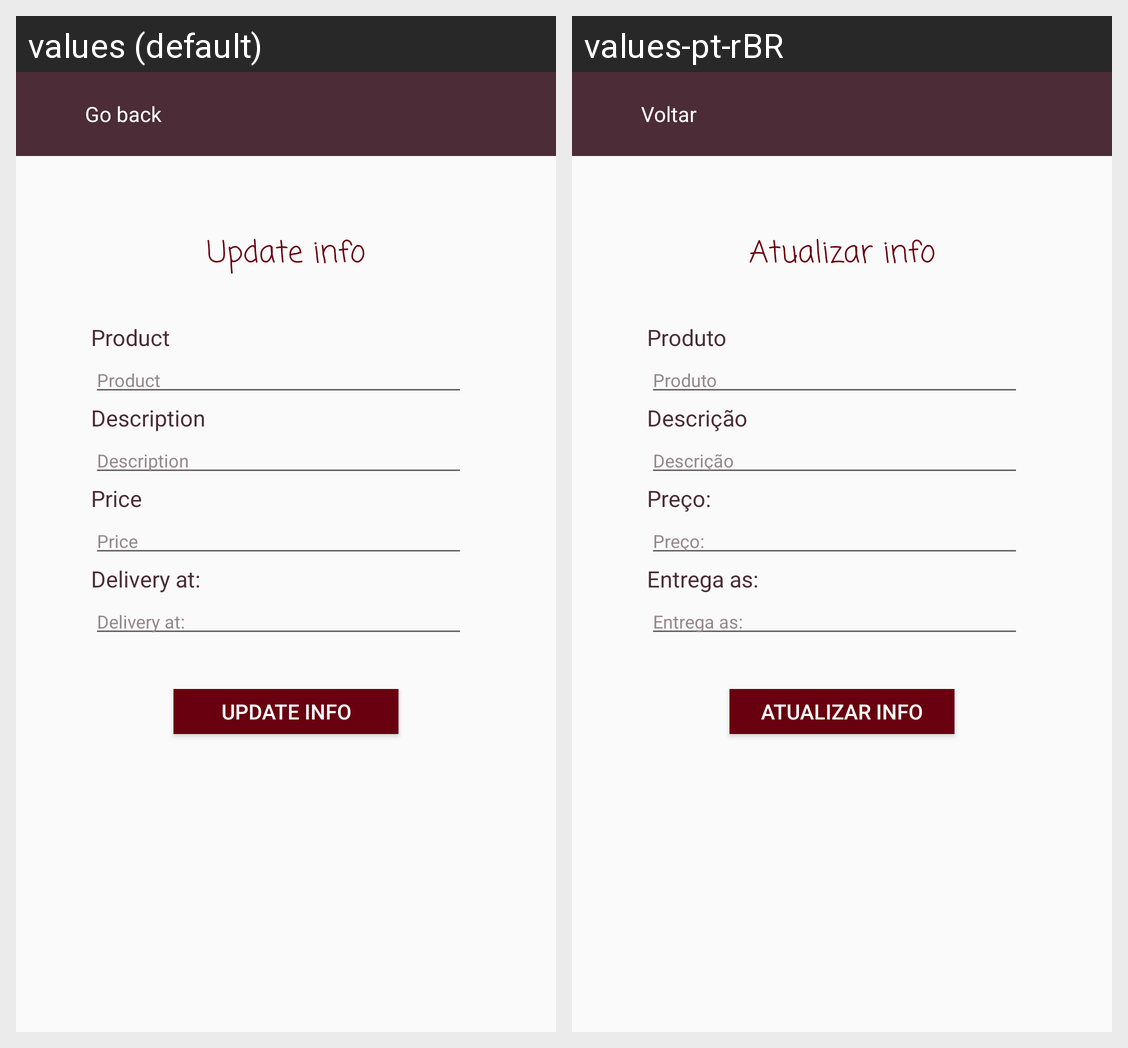

The Android screen above is rendered under two locales of the same app. Produce the string resources it draws, with the default and per-locale values.
Android screen res/layout/updateitem.xml rendered under 2 locales, left to right: values (default), values-pt-rBR. Device: Nexus 5 (rendered at 1080×1920; each locale shown at half size, 540×960, under a caption strip naming it); theme AppTheme.
Strings drawn on this screen, with the default value and each locale's value (text and hints the layout hard-codes, and strings that could not be matched under every locale, appear in the picture but are not listed):

backpress
  values: Go back
  values-pt-rBR: Voltar

update
  values: Update info
  values-pt-rBR: Atualizar info

addproduct_name
  values: Product
  values-pt-rBR: Produto

addproduct_description
  values: Description
  values-pt-rBR: Descrição

price
  values: Price
  values-pt-rBR: Preço:

date
  values: Delivery at:
  values-pt-rBR: Entrega as:
